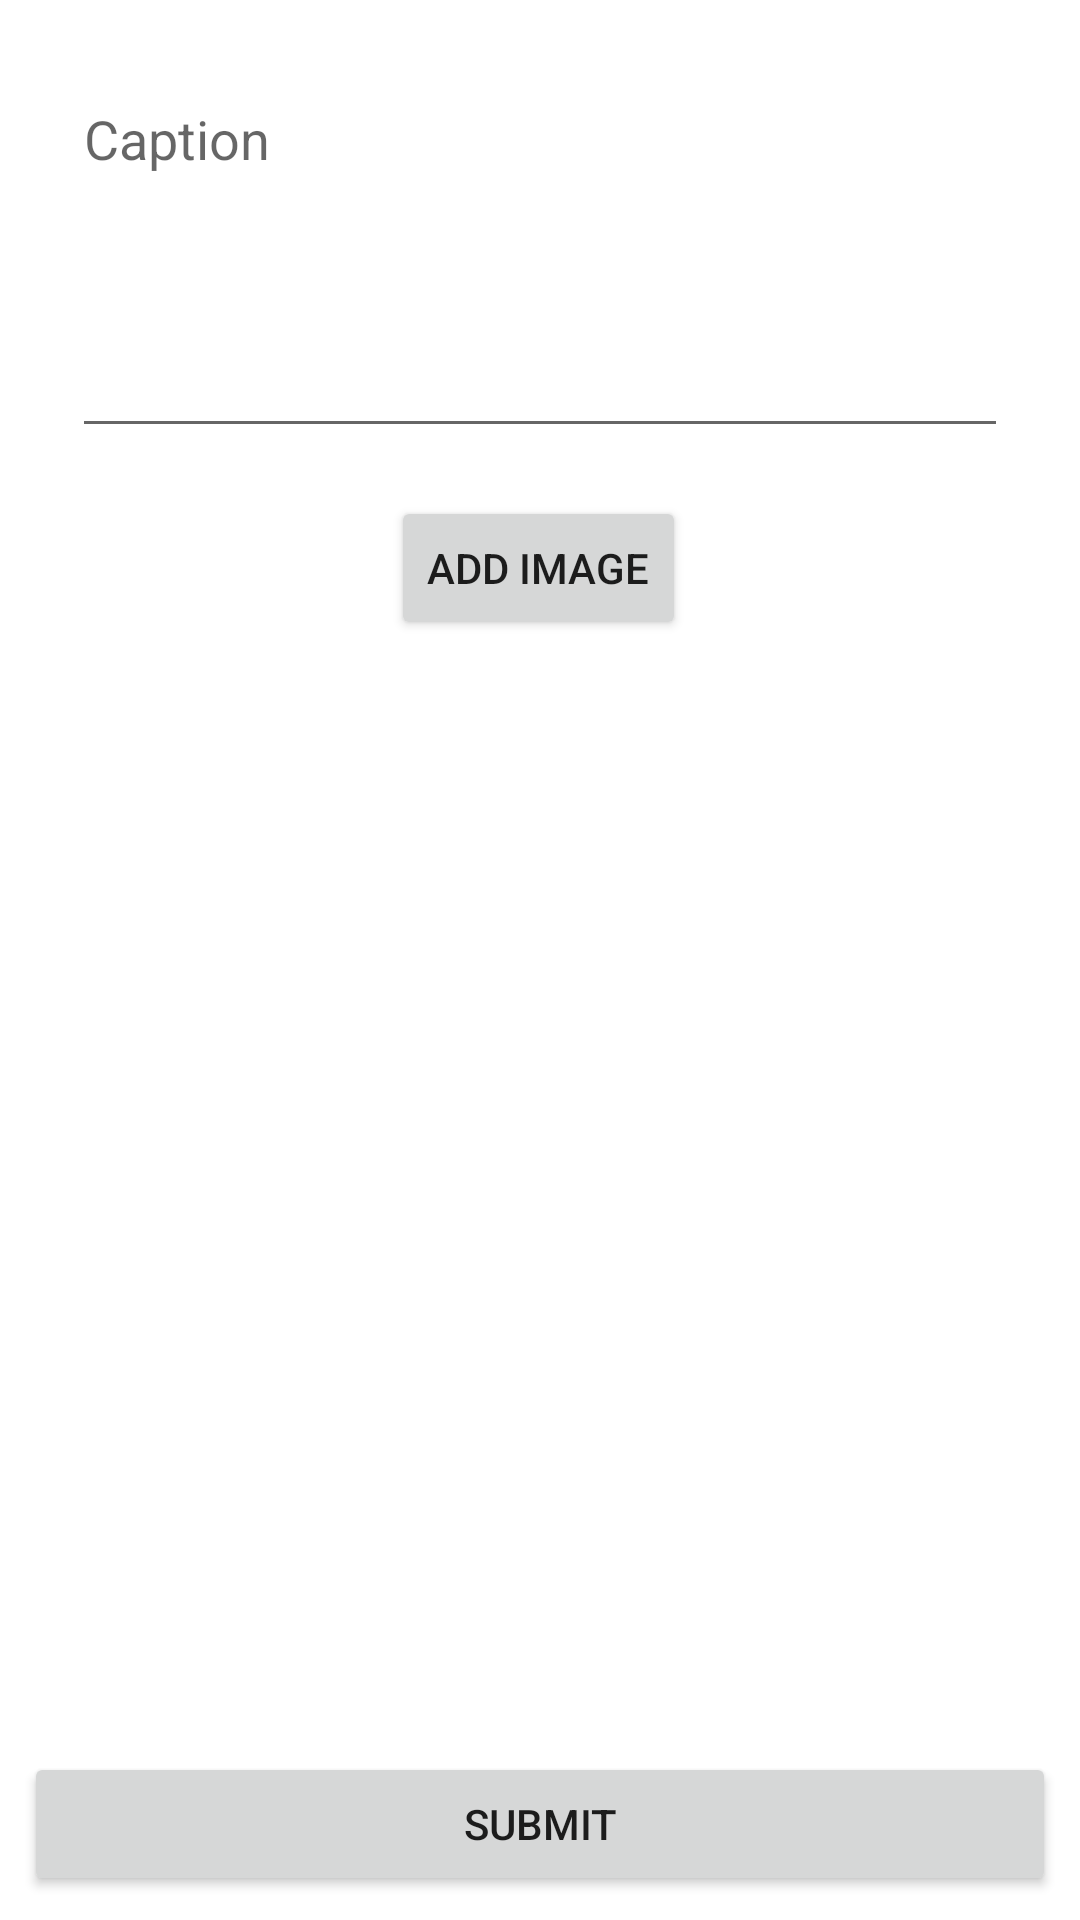

Here is an Android app screen rendered from its layout file. Give the layout XML and the strings, colors and styles it references.
<!-- AndroidManifest.xml: application theme Theme.Flashgram -->
<!-- res/layout/activity_create_post.xml -->
<?xml version="1.0" encoding="utf-8"?>
<androidx.constraintlayout.widget.ConstraintLayout xmlns:android="http://schemas.android.com/apk/res/android"
    xmlns:app="http://schemas.android.com/apk/res-auto"
    xmlns:tools="http://schemas.android.com/tools"
    android:layout_width="match_parent"
    android:layout_height="match_parent"
    android:padding="8dp"
    tools:context=".CreatePostActivity">

    <EditText
        android:id="@+id/editTextTextMultiLine"
        android:layout_width="match_parent"
        android:layout_height="wrap_content"
        android:layout_marginTop="64dp"
        android:ems="10"
        android:minLines="5"
        android:hint="Caption"
        android:layout_margin="16dp"
        android:gravity="start|top"
        android:inputType="textMultiLine"
        app:layout_constraintEnd_toEndOf="parent"
        app:layout_constraintHorizontal_bias="0.497"
        app:layout_constraintStart_toStartOf="parent"
        app:layout_constraintTop_toTopOf="parent" />

    <Button
        android:id="@+id/dtnAddImg"
        android:layout_width="wrap_content"
        android:layout_height="wrap_content"
        android:layout_marginTop="16dp"
        android:text="Add Image"
        app:layout_constraintEnd_toEndOf="parent"
        app:layout_constraintHorizontal_bias="0.498"
        app:layout_constraintStart_toStartOf="parent"
        app:layout_constraintTop_toBottomOf="@+id/editTextTextMultiLine" />

    <ImageView
        android:id="@+id/image"
        android:layout_width="match_parent"
        android:layout_height="0dp"
        android:layout_marginTop="36dp"
        app:layout_constraintEnd_toEndOf="parent"
        app:layout_constraintStart_toStartOf="parent"
        app:layout_constraintTop_toBottomOf="@+id/dtnAddImg"
        tools:src="@tools:sample/avatars" />

    <Button
        android:id="@+id/btnSubmitPost"
        android:layout_width="match_parent"
        android:layout_height="wrap_content"
        android:text="Submit"
        app:layout_constraintBottom_toBottomOf="parent"
        app:layout_constraintEnd_toEndOf="parent"
        app:layout_constraintStart_toStartOf="parent" />
</androidx.constraintlayout.widget.ConstraintLayout>
<!-- resources referenced by this layout -->
<resources>
  <style name="Theme.Flashgram" parent="Theme.MaterialComponents.DayNight.NoActionBar">
          
          <item name="colorPrimary">#000000</item>
          <item name="colorPrimaryVariant">#E1306C</item>
          <item name="colorOnPrimary">@color/white</item>
          
          <item name="colorSecondary">#405DE6</item>
          <item name="colorSecondaryVariant">#5851DB</item>
          <item name="colorOnSecondary">@color/white</item>
          
          <item name="android:statusBarColor" tools:targetApi="l">@color/white</item>
          
      </style>
  <color name="white">#FFFFFFFF</color>
</resources>
